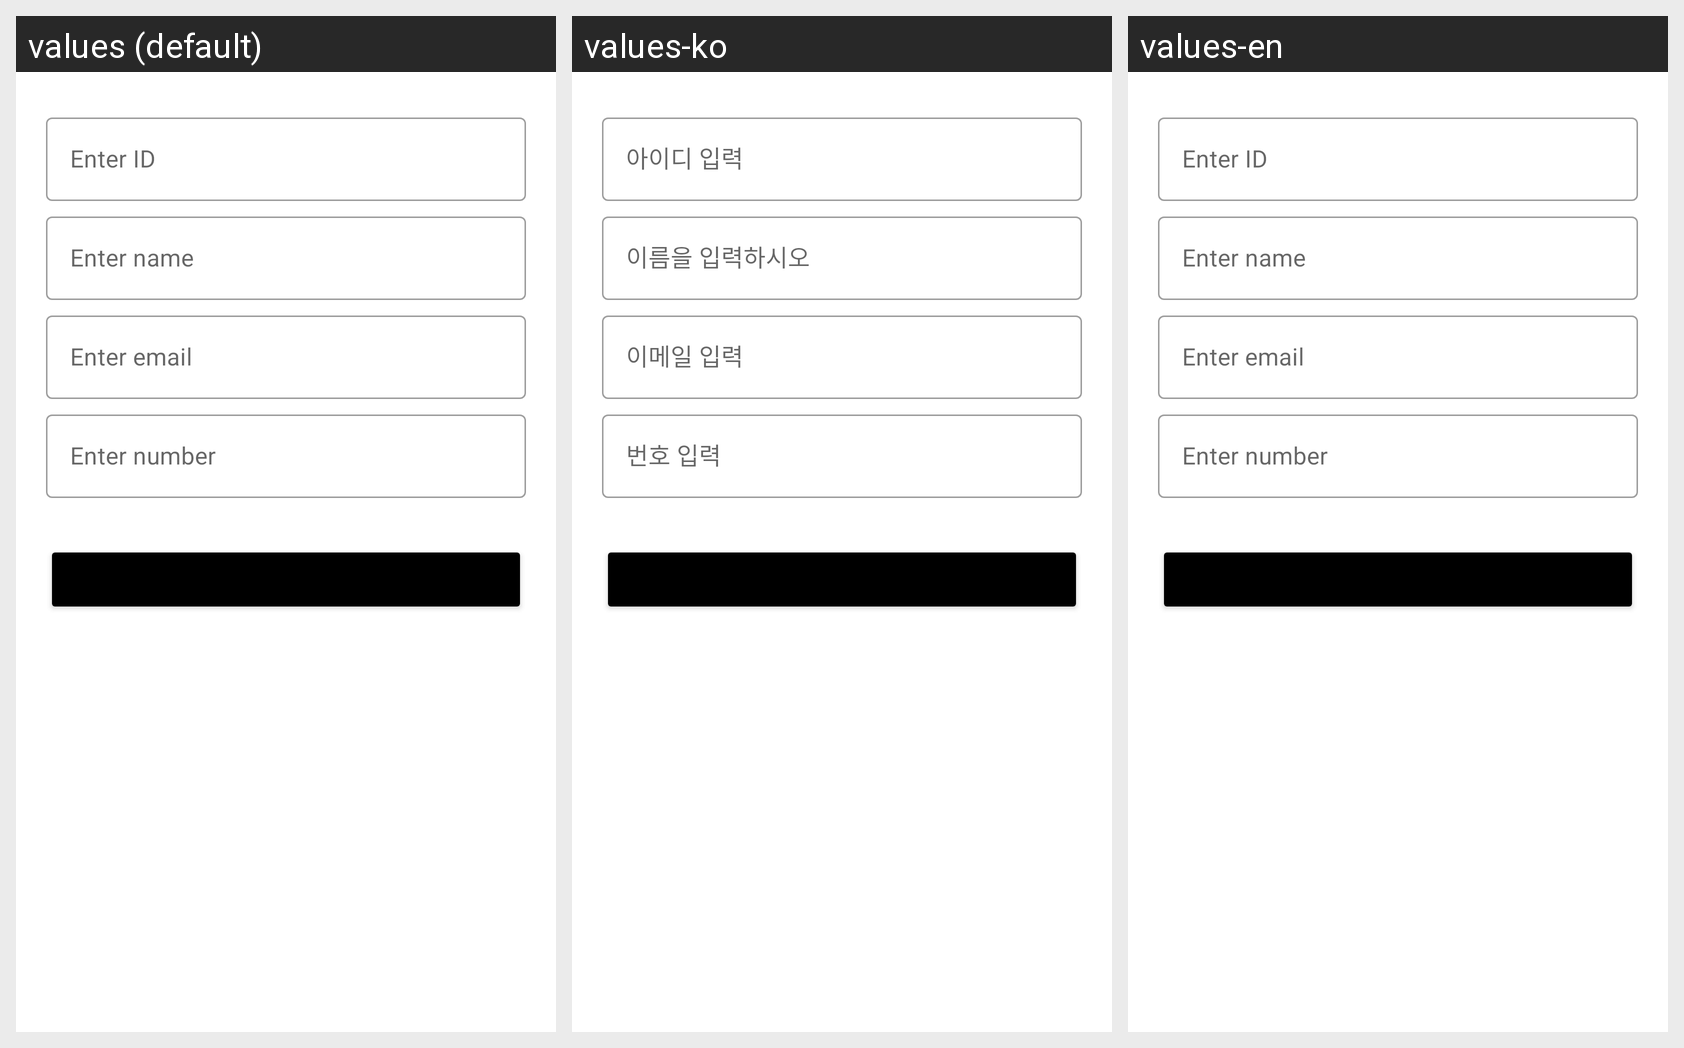

Strings drawn on this Android screen and how each of the app's shown locales translates them:
Android screen res/layout/dialog_admin.xml rendered under 3 locales, left to right: values (default), values-ko, values-en. Device: Nexus 5 (rendered at 1080×1920; each locale shown at half size, 540×960, under a caption strip naming it); theme Theme.ViewPlusAdmin.
Strings drawn on this screen, with the default value and each locale's value (text and hints the layout hard-codes, and strings that could not be matched under every locale, appear in the picture but are not listed):

enter_id
  values: Enter ID
  values-ko: 아이디 입력
  values-en: Enter ID

enter_name
  values: Enter name
  values-ko: 이름을 입력하시오
  values-en: Enter name

enter_email
  values: Enter email
  values-ko: 이메일 입력
  values-en: Enter email

enter_number
  values: Enter number
  values-ko: 번호 입력
  values-en: Enter number
